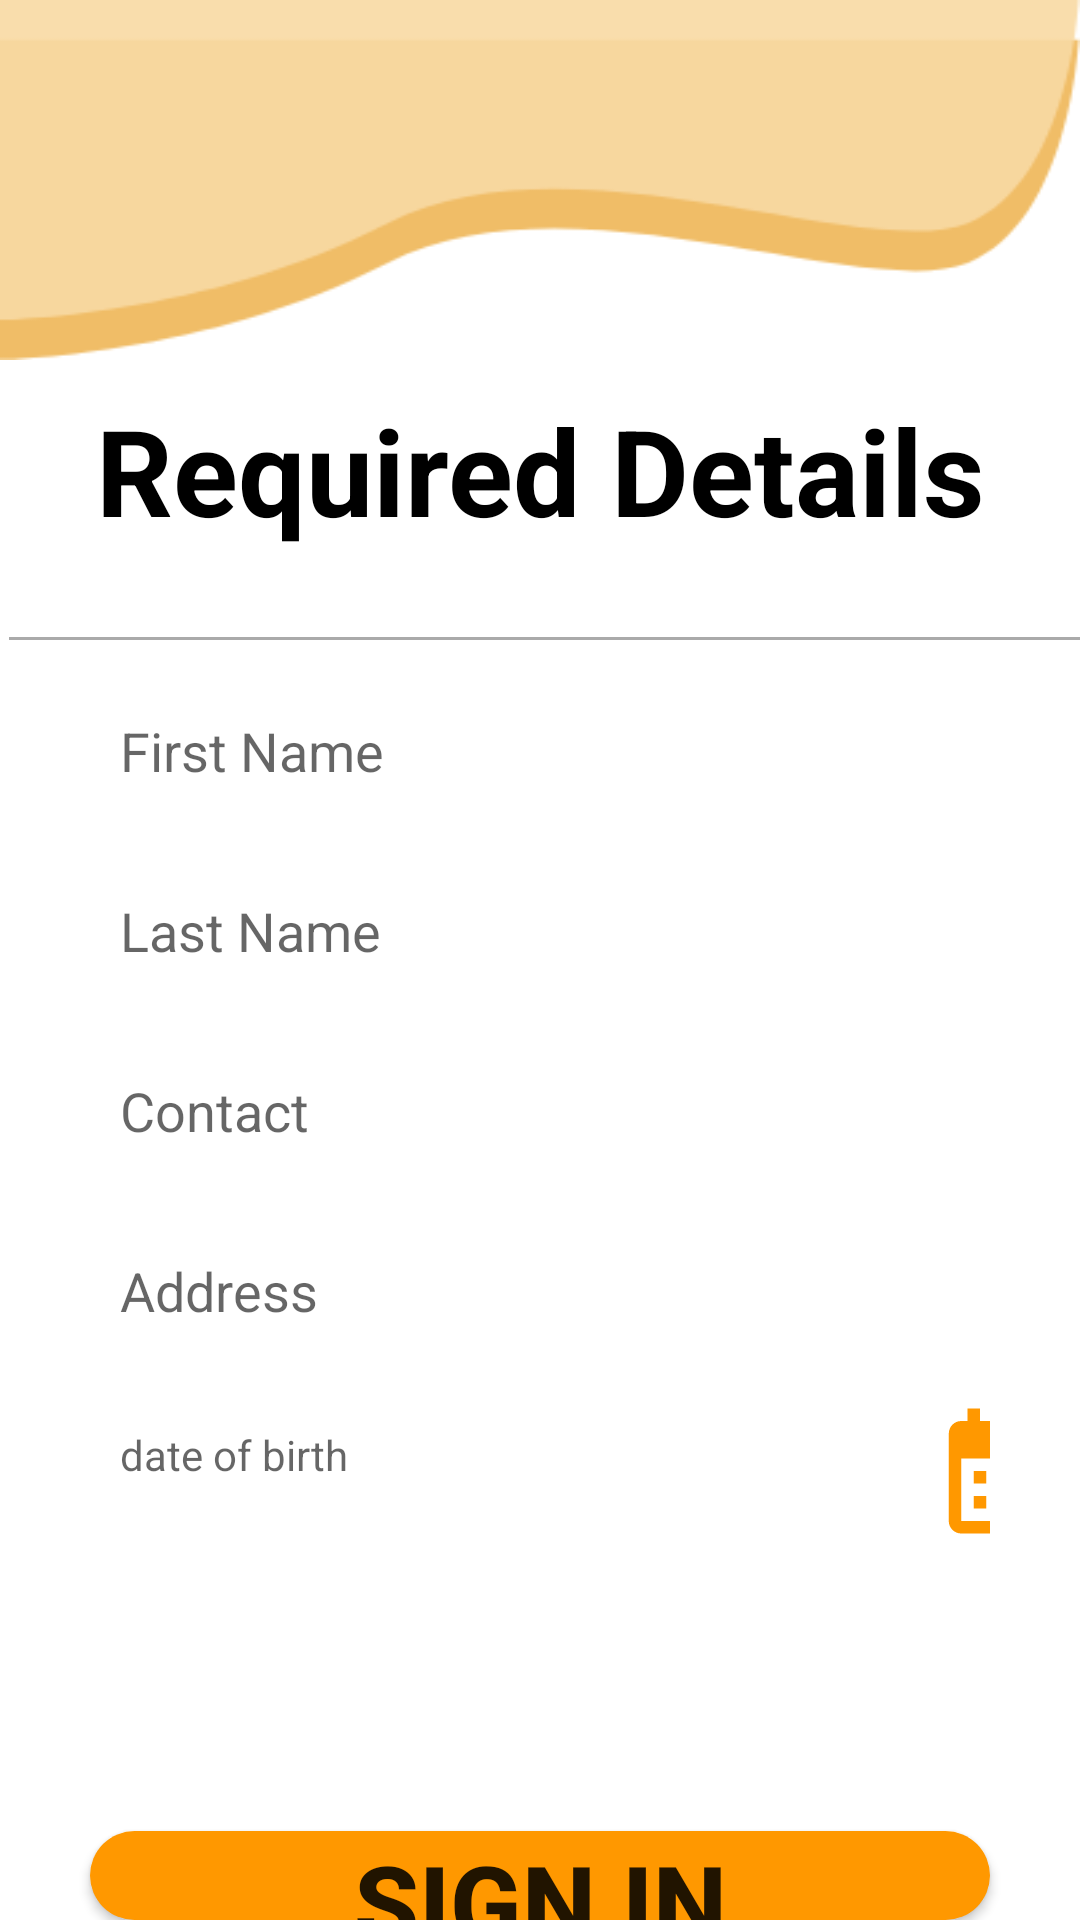

Here is an Android app screen rendered from its layout file. Give the layout XML and the strings, colors and styles it references.
<!-- AndroidManifest.xml: application theme Theme.Stspassenger -->
<!-- res/layout/user_reg_details.xml -->
<?xml version="1.0" encoding="utf-8"?>
<RelativeLayout xmlns:android="http://schemas.android.com/apk/res/android"
    xmlns:app="http://schemas.android.com/apk/res-auto"
    xmlns:tools="http://schemas.android.com/tools"
    android:layout_width="match_parent"
    android:orientation="horizontal"
    android:layout_height="match_parent"
    tools:context=".activities.User_register_details">

    <androidx.constraintlayout.widget.ConstraintLayout
        android:layout_width="match_parent"
        android:layout_height="120dp"
        android:background="@drawable/sts_background"/>

    <LinearLayout
        android:layout_alignParentTop="true"
        android:layout_alignParentBottom="true"
        android:layout_width="match_parent"
        android:layout_height="match_parent"
        android:orientation="vertical">

        <TextView
            android:id="@+id/driverText"
            android:layout_width="match_parent"
            android:layout_height="wrap_content"
            android:layout_marginTop="130dp"
            android:gravity="center"
            android:text="Required Details"
            android:textColor="@color/black"
            android:textSize="40sp"
            android:textStyle="bold" />

        <View
            android:layout_width="match_parent"
            android:layout_height="1dp"
            android:layout_marginStart="3dp"
            android:layout_marginTop="29dp"
            android:background="@android:color/darker_gray" />

        <EditText
            android:id="@+id/firstName"
            android:layout_width="match_parent"
            android:layout_height="50dp"
            android:layout_marginLeft="30dp"
            android:layout_marginTop="12dp"
            android:layout_marginRight="30dp"
            android:background="@drawable/bg_edittext"
            android:hint="First Name"
            android:padding="10dp" />

        <EditText
            android:layout_width="match_parent"
            android:layout_height="50dp"
            android:hint="Last Name"
            android:id="@+id/lastName"
            android:layout_marginLeft="30dp"
            android:background="@drawable/bg_edittext"
            android:layout_marginRight="30dp"
            android:layout_marginTop="10dp"
            android:padding="10dp"/>

        <EditText
            android:layout_width="match_parent"
            android:layout_height="50dp"
            android:hint="Contact"
            android:inputType="number"
            android:id="@+id/contact"
            android:layout_marginLeft="30dp"
            android:background="@drawable/bg_edittext"
            android:layout_marginRight="30dp"
            android:layout_marginTop="10dp"
            android:padding="10dp"/>

        <EditText
            android:layout_width="match_parent"
            android:layout_height="50dp"
            android:hint="Address"
            android:id="@+id/address"
            android:layout_marginLeft="30dp"
            android:background="@drawable/bg_edittext"
            android:layout_marginRight="30dp"
            android:layout_marginTop="10dp"
            android:padding="10dp"/>

        <LinearLayout
            android:layout_width="match_parent"
            android:layout_height="wrap_content"
            android:layout_marginTop="10dp"
            android:layout_marginStart="30dp"
            android:layout_marginEnd="30dp"
            android:orientation="horizontal">

            <TextView
                android:id="@+id/et_dob"
                android:layout_width="250dp"
                android:layout_height="50dp"
                android:background="@drawable/bg_edittext"
                android:hint="date of birth"
                android:padding="10dp" />

            <ImageView
                android:id="@+id/img_datePicker"
                android:layout_marginStart="30dp"
                android:layout_width="50dp"
                android:layout_height="50dp"
                android:src="@drawable/calender"/>

        </LinearLayout>


        <Spinner
            android:id="@+id/gender"
            android:layout_width="match_parent"
            android:layout_height="wrap_content"
            android:layout_marginLeft="30dp"
            android:layout_marginTop="10dp"
            android:layout_marginRight="30dp"
            android:background="@drawable/bg_edittext"
            android:padding="10dp" />

        <Spinner
            android:id="@+id/category"
            android:layout_width="349dp"
            android:layout_height="45dp"
            android:layout_marginLeft="30dp"
            android:layout_marginTop="10dp"
            android:layout_marginRight="30dp"
            android:background="@drawable/bg_edittext"
            android:padding="10dp" />

        <androidx.appcompat.widget.AppCompatButton
            android:id="@+id/adddetailsbtn"
            android:layout_width="match_parent"
            android:layout_height="wrap_content"
            android:layout_marginLeft="30dp"
            android:layout_marginRight="30dp"
            android:layout_marginTop="10dp"
            android:background="@drawable/button_border"
            android:shadowRadius="@integer/material_motion_duration_medium_2"
            android:text="Sign in"
            android:textSize="35sp"
            android:textStyle="bold" />

    </LinearLayout>

</RelativeLayout>
<!-- resources referenced by this layout -->
<resources>
  <color name="black">#FF000000</color>
  <!-- drawable button_border (drawable) -->
  <?xml version="1.0" encoding="utf-8"?>
  <shape xmlns:android="http://schemas.android.com/apk/res/android"
      android:padding="10dp"
      android:shape="rectangle" >
  
      <solid android:color="#FF9800" />
  
      <corners android:radius="20dp" />
  
  </shape>
  <!-- drawable calender (drawable) -->
  <vector android:height="24dp" android:tint="#FF9800"
      android:viewportHeight="24" android:viewportWidth="24"
      android:width="24dp" xmlns:android="http://schemas.android.com/apk/res/android">
      <path android:fillColor="@android:color/white" android:pathData="M19,4h-1V2h-2v2H8V2H6v2H5C3.89,4 3.01,4.9 3.01,6L3,20c0,1.1 0.89,2 2,2h14c1.1,0 2,-0.9 2,-2V6C21,4.9 20.1,4 19,4zM19,20H5V10h14V20zM9,14H7v-2h2V14zM13,14h-2v-2h2V14zM17,14h-2v-2h2V14zM9,18H7v-2h2V18zM13,18h-2v-2h2V18zM17,18h-2v-2h2V18z"/>
  </vector>
  <!-- drawable sts_background: png bitmap (drawable, 7040 bytes) -->
  <style name="Theme.Stspassenger" parent="Theme.MaterialComponents.DayNight.NoActionBar">
          
          <item name="colorPrimary">@color/purple_500</item>
          <item name="colorPrimaryVariant">@color/purple_700</item>
          <item name="colorOnPrimary">@color/white</item>
          
          <item name="colorSecondary">@color/teal_200</item>
          <item name="colorSecondaryVariant">@color/teal_700</item>
          <item name="colorOnSecondary">@color/black</item>
          
          <item name="android:statusBarColor">#FFE8A3</item>
          
      </style>
  <color name="purple_500">#FF6200EE</color>
  <color name="purple_700">#FF3700B3</color>
  <color name="white">#FFFFFFFF</color>
  <color name="teal_200">#FF03DAC5</color>
  <color name="teal_700">#FF018786</color>
</resources>
